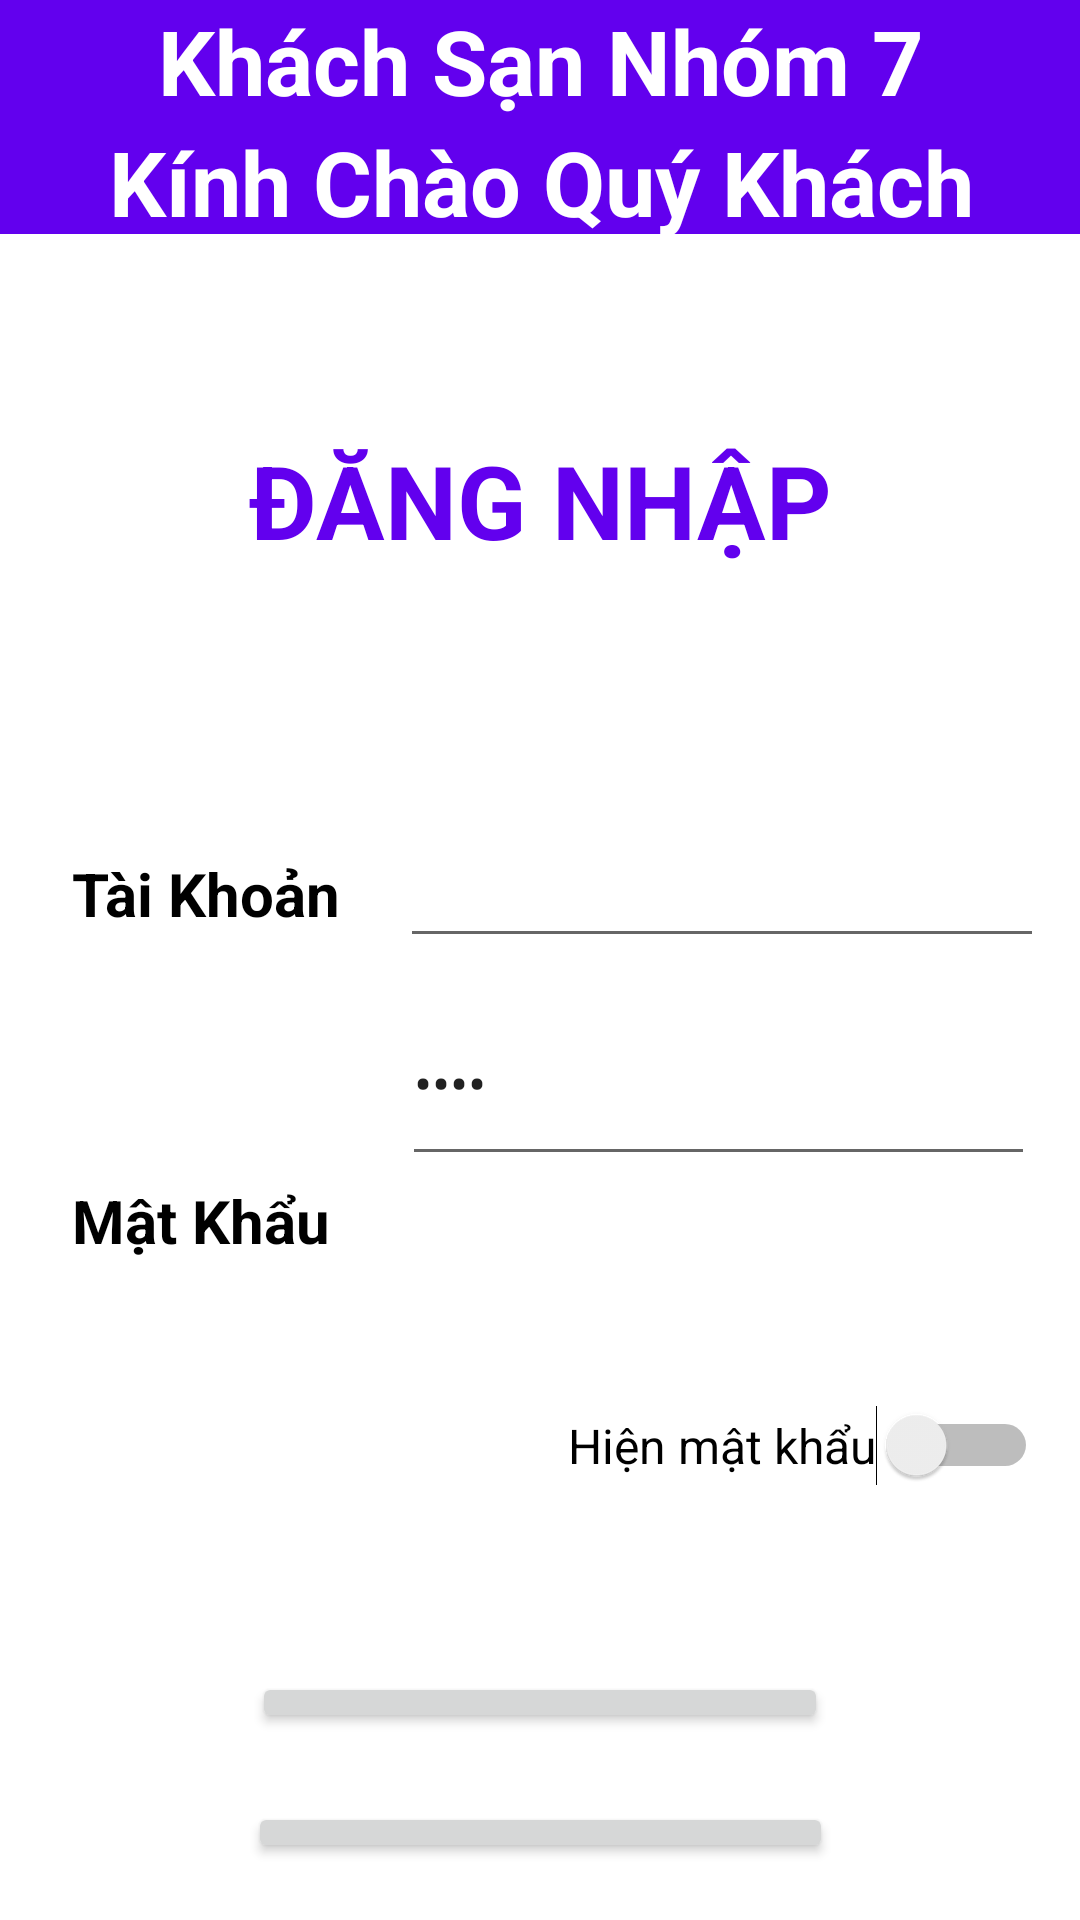

Produce the Android XML layout that renders to this screen, including the resource entries it uses.
<!-- AndroidManifest.xml: application theme Theme.QuanLyKhachSan -->
<!-- res/layout/activity_main.xml -->
<?xml version="1.0" encoding="utf-8"?>
<androidx.constraintlayout.widget.ConstraintLayout xmlns:android="http://schemas.android.com/apk/res/android"
    xmlns:app="http://schemas.android.com/apk/res-auto"
    xmlns:tools="http://schemas.android.com/tools"
    android:layout_width="match_parent"
    android:layout_height="match_parent"
    tools:context=".MainActivity"
    tools:ignore="ExtraText"><![CDATA[

    "
        tools:layout_editor_absoluteX="247dp"
        tools:layout_editor_absoluteY="427dp" />
    ]]>

    <TextView
        android:id="@+id/twDangKy"
        android:layout_width="wrap_content"
        android:layout_height="wrap_content"
        android:layout_marginBottom="95dp"
        android:text="ĐĂNG NHẬP"
        android:textColor="@color/design_default_color_primary"
        android:textSize="34sp"
        android:textStyle="bold"
        app:layout_constraintBottom_toTopOf="@+id/textView2"
        app:layout_constraintEnd_toEndOf="parent"
        app:layout_constraintStart_toStartOf="parent"
        app:layout_constraintTop_toBottomOf="@+id/linearLayout" />

    <EditText
        android:id="@+id/txtTaiKhoan"
        android:layout_width="0dp"
        android:layout_height="65dp"
        android:layout_marginTop="176dp"
        android:layout_marginEnd="12dp"
        android:layout_marginBottom="176dp"
        android:ems="10"
        android:inputType="textPersonName"
        android:text=""
        app:layout_constraintBottom_toBottomOf="@+id/switch1"
        app:layout_constraintEnd_toEndOf="parent"
        app:layout_constraintStart_toEndOf="@+id/textView2"
        app:layout_constraintTop_toBottomOf="@+id/linearLayout" />

    <Switch
        android:id="@+id/switch1"
        android:layout_width="wrap_content"
        android:layout_height="wrap_content"
        android:layout_marginEnd="14dp"
        android:layout_marginBottom="62dp"
        android:text="Hiện mật khẩu"
        android:textSize="16dp"
        app:layout_constraintBottom_toTopOf="@+id/btnDangNhap"
        app:layout_constraintEnd_toEndOf="parent"
        app:layout_constraintTop_toBottomOf="@+id/textView3" />

    <TextView
        android:id="@+id/textView3"
        android:layout_width="wrap_content"
        android:layout_height="wrap_content"
        android:layout_marginStart="24dp"
        android:layout_marginEnd="24dp"
        android:layout_marginBottom="48dp"
        android:text="Mật Khẩu"
        android:textColor="@color/black"
        android:textSize="20dp"
        android:textStyle="bold"
        app:layout_constraintBottom_toTopOf="@+id/switch1"
        app:layout_constraintEnd_toStartOf="@+id/txtMatKhau"
        app:layout_constraintStart_toStartOf="parent"
        app:layout_constraintTop_toBottomOf="@+id/textView2" />

    <TextView
        android:id="@+id/textView2"
        android:layout_width="wrap_content"
        android:layout_height="wrap_content"
        android:layout_marginStart="24dp"
        android:layout_marginEnd="20dp"
        android:layout_marginBottom="82dp"
        android:text="Tài Khoản"
        android:textColor="@color/black"
        android:textSize="20dp"
        android:textStyle="bold"
        app:layout_constraintBottom_toTopOf="@+id/textView3"
        app:layout_constraintEnd_toStartOf="@+id/txtTaiKhoan"
        app:layout_constraintStart_toStartOf="parent"
        app:layout_constraintTop_toBottomOf="@+id/twDangKy" />

    <EditText
        android:id="@+id/txtMatKhau"
        android:layout_width="0dp"
        android:layout_height="65dp"
        android:layout_marginTop="288dp"
        android:layout_marginEnd="15dp"
        android:layout_marginBottom="287dp"
        android:ems="10"
        android:inputType="textPassword"
        android:text="Name"
        app:layout_constraintBottom_toBottomOf="parent"
        app:layout_constraintEnd_toEndOf="parent"
        app:layout_constraintStart_toEndOf="@+id/textView3"
        app:layout_constraintTop_toBottomOf="@+id/linearLayout" />

    <Button
        android:id="@+id/btnDangKy"
        android:layout_width="195dp"
        android:layout_height="0dp"
        android:layout_marginBottom="19dp"
        android:text="Đăng Ký"
        app:layout_constraintBottom_toBottomOf="parent"
        app:layout_constraintEnd_toEndOf="parent"
        app:layout_constraintStart_toStartOf="parent"
        app:layout_constraintTop_toBottomOf="@+id/btnDangNhap" />

    <Button
        android:id="@+id/btnDangNhap"
        android:layout_width="192dp"
        android:layout_height="0dp"
        android:layout_marginBottom="23dp"
        android:text="Đăng Nhập"
        app:layout_constraintBottom_toTopOf="@+id/btnDangKy"
        app:layout_constraintEnd_toEndOf="parent"
        app:layout_constraintStart_toStartOf="parent"
        app:layout_constraintTop_toBottomOf="@+id/switch1" />

    <LinearLayout
        android:id="@+id/linearLayout"
        android:layout_width="450dp"
        android:layout_height="78dp"
        android:layout_marginBottom="66dp"
        android:background="@color/purple_500"
        android:orientation="vertical"
        app:layout_constraintBottom_toTopOf="@+id/twDangKy"
        app:layout_constraintEnd_toEndOf="parent"
        app:layout_constraintStart_toStartOf="parent"
        app:layout_constraintTop_toTopOf="parent">

        <TextView
            android:id="@+id/textView7"
            android:layout_width="match_parent"
            android:layout_height="wrap_content"
            android:text="Khách Sạn Nhóm 7"
            android:textAlignment="center"
            android:textColor="@color/white"
            android:textSize="30dp"
            android:textStyle="bold" />

        <TextView
            android:layout_width="match_parent"
            android:layout_height="wrap_content"
            android:text="Kính Chào Quý Khách"
            android:textAlignment="center"
            android:textColor="@color/white"
            android:textSize="30dp"
            android:textStyle="bold" />
    </LinearLayout>

</androidx.constraintlayout.widget.ConstraintLayout>
<!-- resources referenced by this layout -->
<resources>
  <style name="Theme.QuanLyKhachSan" parent="Theme.MaterialComponents.DayNight.DarkActionBar">
          
          <item name="colorPrimary">@color/purple_500</item>
          <item name="colorPrimaryVariant">@color/purple_700</item>
          <item name="colorOnPrimary">@color/white</item>
          
          <item name="colorSecondary">@color/teal_200</item>
          <item name="colorSecondaryVariant">@color/teal_700</item>
          <item name="colorOnSecondary">@color/black</item>
          
          <item name="android:statusBarColor">?attr/colorPrimaryVariant</item>
          
      </style>
  <!-- not gathered from this repository: default colours our renderer supplied (Android Studio template values) -->
  <color name="purple_500">#FF6200EE</color>
  <color name="purple_700">#FF3700B3</color>
  <color name="teal_200">#FF03DAC5</color>
  <color name="teal_700">#FF018786</color>
  <color name="black">#FF000000</color>
  <color name="white">#FFFFFFFF</color>
</resources>
